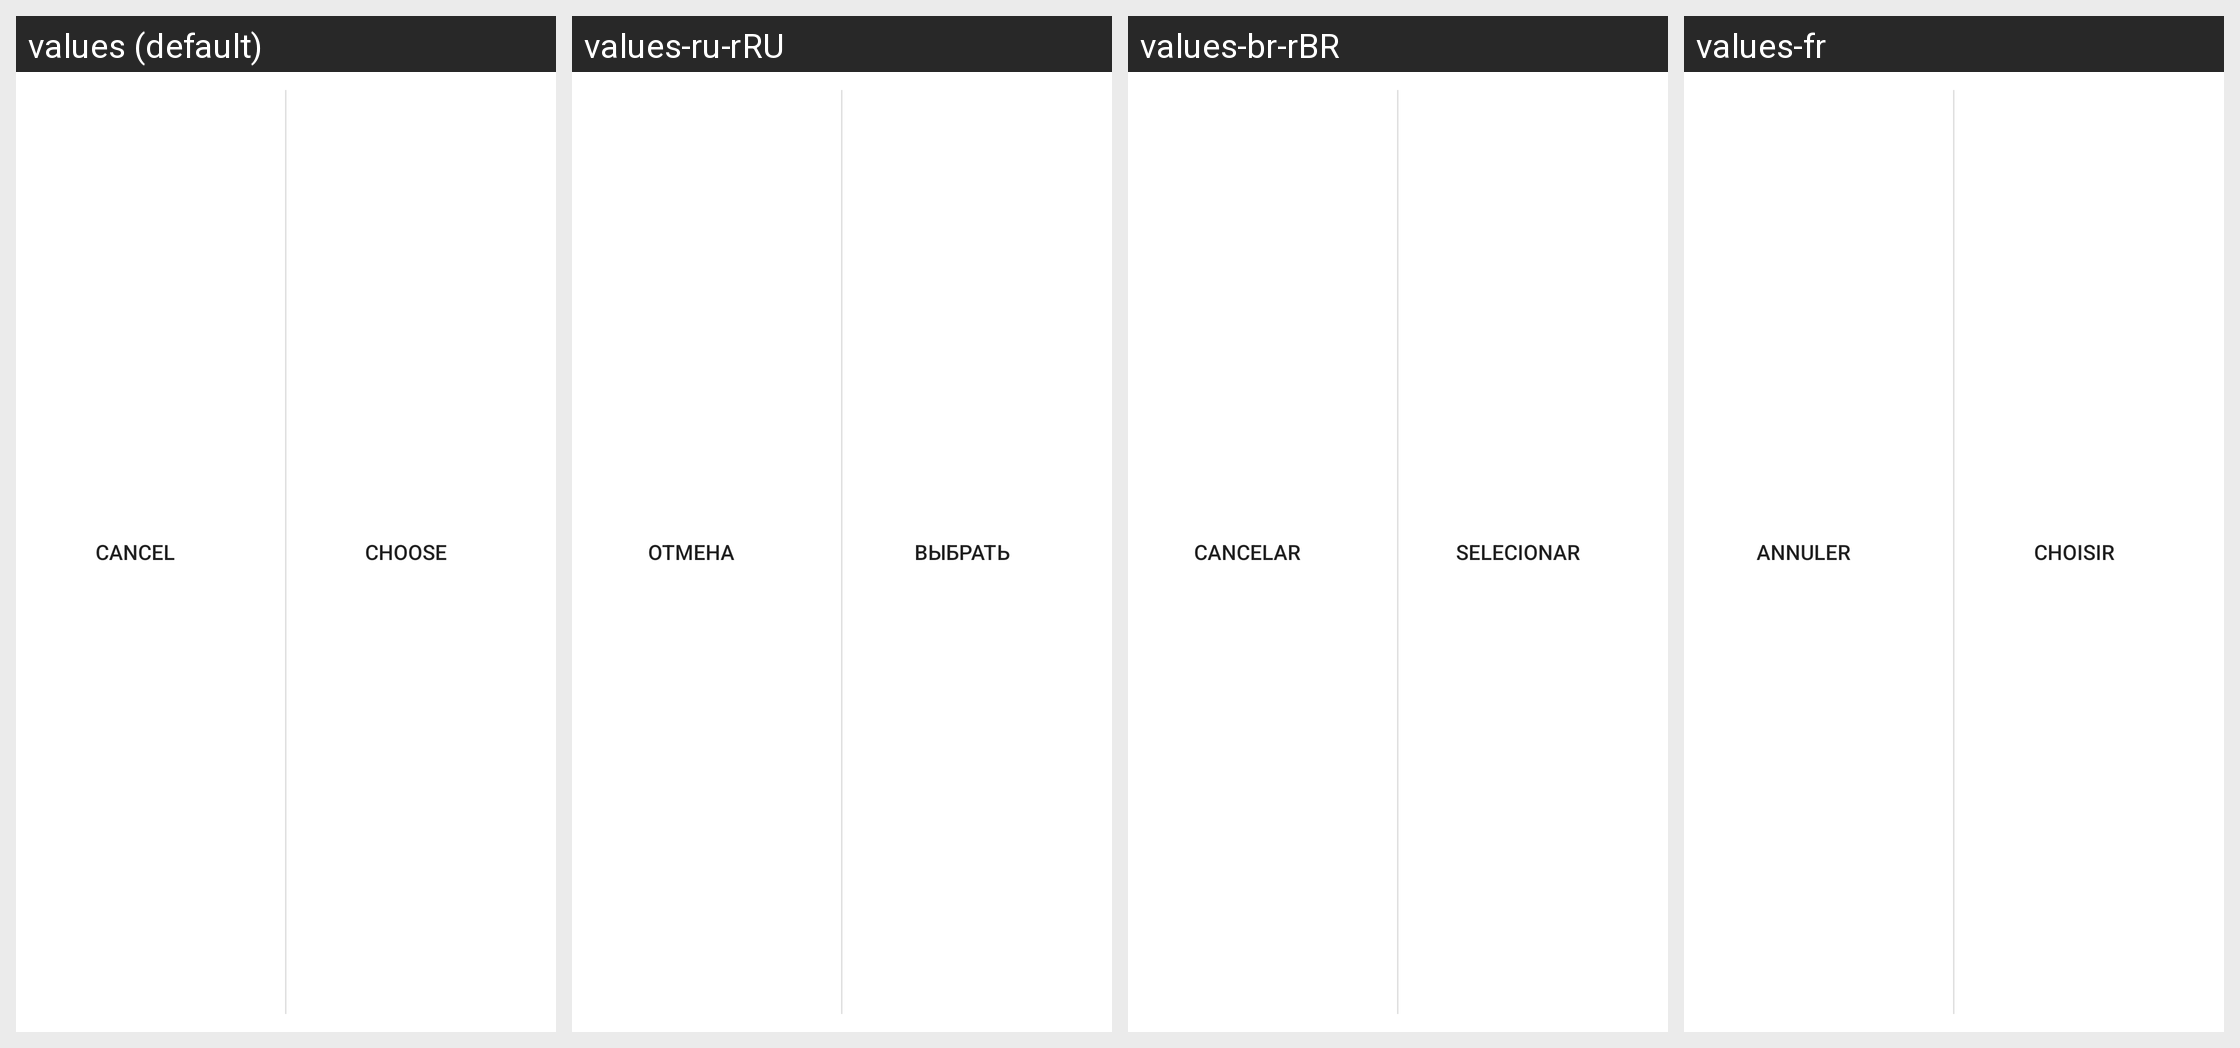

Locale-by-locale string values for the Android screen shown in this grid:
Android screen res/layout/fragment_folder_pick.xml rendered under 4 locales, left to right: values (default), values-ru-rRU, values-br-rBR, values-fr. Device: Nexus 5 (rendered at 1080×1920; each locale shown at half size, 540×960, under a caption strip naming it); theme Chan.Theme.
Other locales in the repository, not shown: values-de, values-de-rDE, values-en-rUS, values-eo-rUY, values-es-rES, values-fr-rFR, values-in-rID, values-it-rIT, values-ja-rJP, values-ko-rKR, values-nb-rNO, values-nl-rNL, values-pt-rBR, values-pt-rPT, values-uk-rUA, values-zh-rCN, values-zh-rTW.
Strings drawn on this screen, with the default value and each locale's value (text and hints the layout hard-codes, and strings that could not be matched under every locale, appear in the picture but are not listed):

cancel
  values: Cancel
  values-ru-rRU: Отмена
  values-br-rBR: Cancelar
  values-fr: Annuler

setting_folder_pick_ok
  values: Choose
  values-ru-rRU: Выбрать
  values-br-rBR: Selecionar
  values-fr: Choisir
